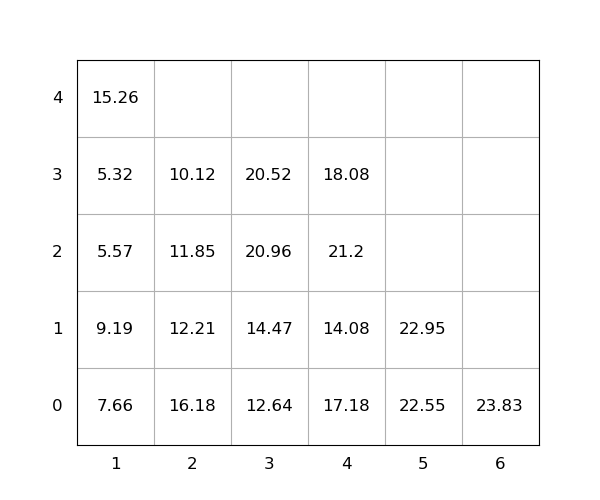

The data file committed next to this chart (first rows):
idx, loc_x, loc_y, loc_z, weight, seq, emerg, reloc, size(ft)
1, 4, 0, 0, 17.18, 1, 0, 1.0, 20
2, 2, 0, 0, 16.18, 2, 0, 1.0, 20
3, 2, 0, 1, 12.21, 3, 0, 1.0, 20
4, 1, 0, 0, 7.66, 4, 0, 1.0, 20
5, 1, 0, 1, 9.19, 5, 0, 1.0, 20
6, 2, 0, 2, 11.85, 6, 0, 1.0, 20
7, 4, 0, 1, 14.08, 7, 0, 1.0, 20
8, 1, 0, 2, 5.57, 8, 0, 1.0, 20
9, 1, 0, 3, 5.32, 9, 0, 1.0, 20
10, 4, 0, 2, 21.2, 10, 0, 1.0, 20
11, 3, 0, 0, 12.64, 11, 0, 1.0, 20
12, 4, 0, 3, 18.08, 12, 0, 1.0, 20
13, 1, 0, 4, 15.26, 13, 0, 1.0, 20
14, 3, 0, 1, 14.47, 14, 0, 1.0, 20
15, 3, 0, 2, 20.96, 15, 0, 1.0, 20
16, 5, 0, 0, 22.55, 16, 0, 0, 20
17, 2, 0, 3, 10.12, 17, 0, 1.0, 20
18, 6, 0, 0, 23.83, 18, 0, 0, 20
19, 5, 0, 1, 22.95, 19, 0, 0, 20
20, 3, 0, 3, 20.52, 20, 0, 1.0, 20
